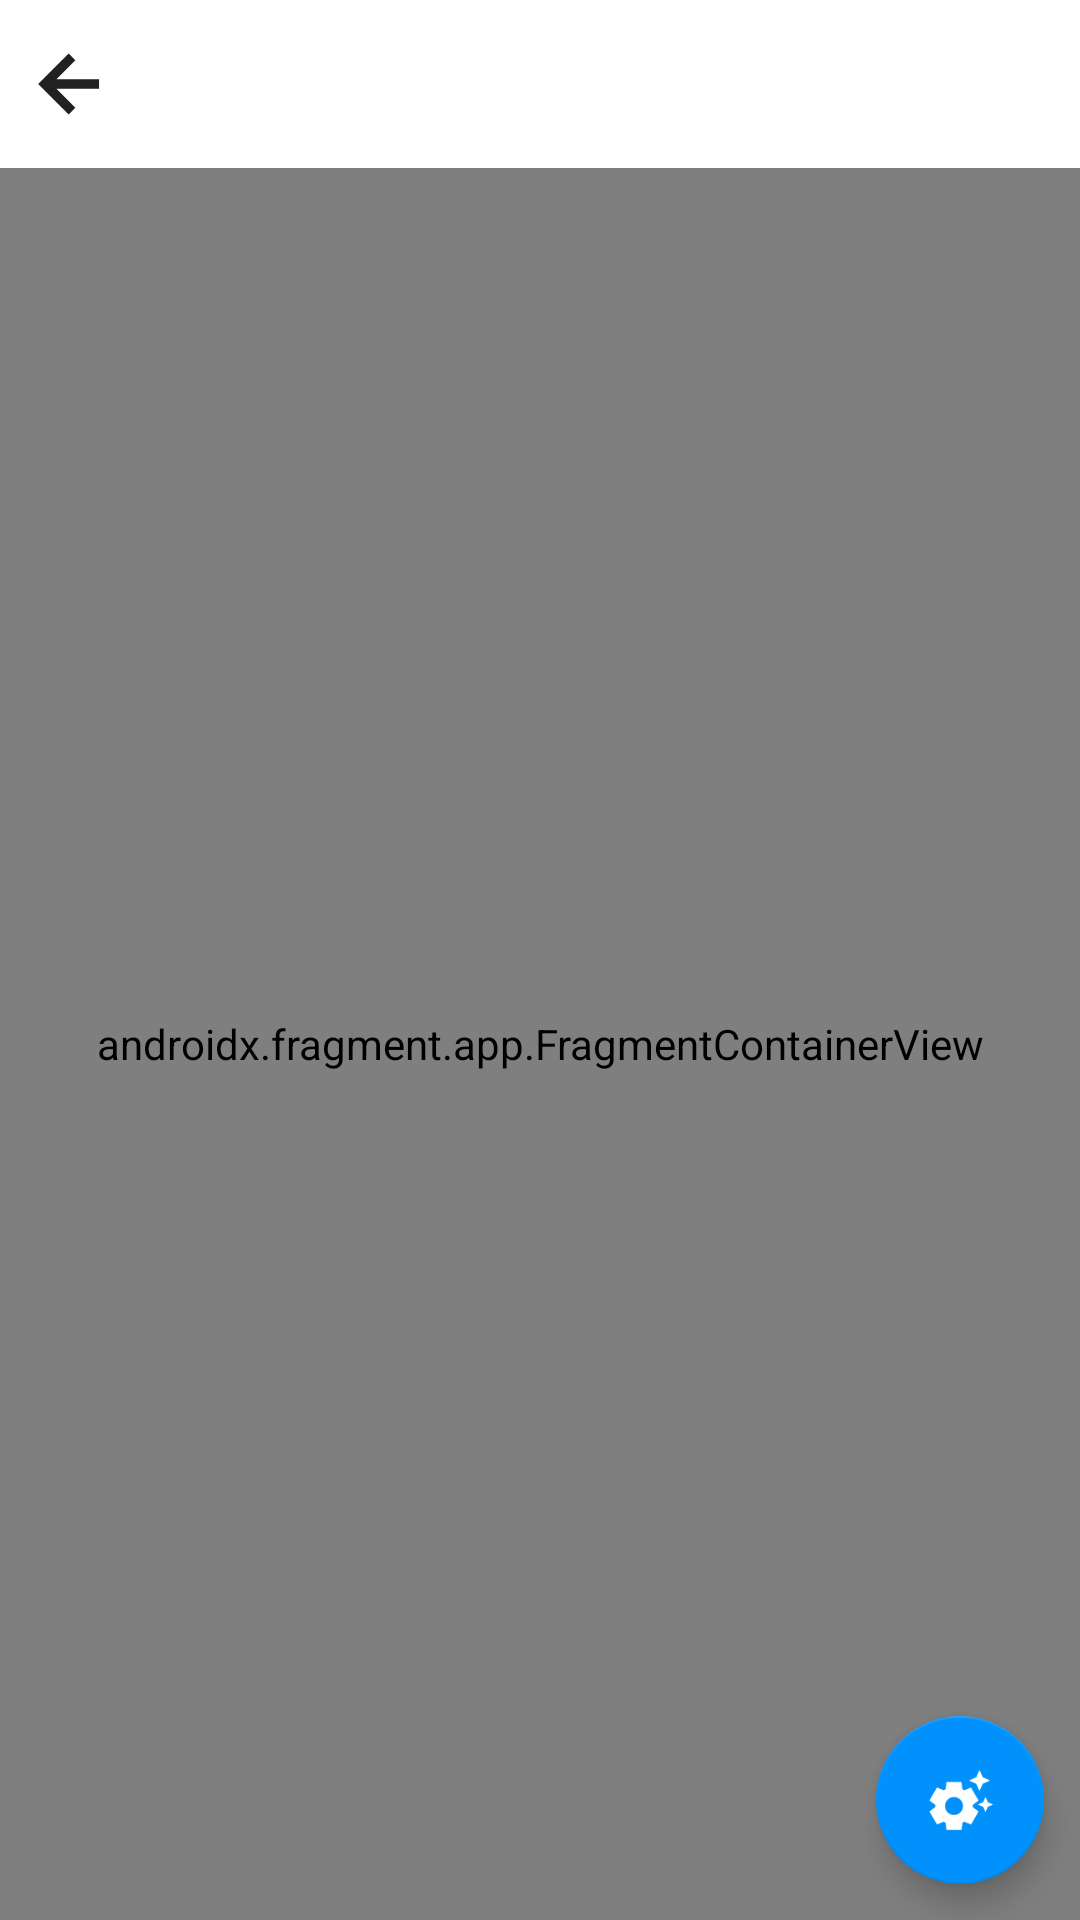

The Android layout XML behind this screen, and the referenced resources:
<!-- AndroidManifest.xml: application theme Theme.AgoraApi -->
<!-- res/layout/activity_main.xml -->
<?xml version="1.0" encoding="utf-8"?>
<androidx.constraintlayout.widget.ConstraintLayout xmlns:android="http://schemas.android.com/apk/res/android"
        xmlns:tools="http://schemas.android.com/tools"
        xmlns:app="http://schemas.android.com/apk/res-auto"
        android:layout_width="match_parent"
        android:layout_height="match_parent"
        android:clipToPadding="false">

    <FrameLayout
            app:layout_constraintTop_toTopOf="parent"
            android:id="@+id/tool_bar_main"
            android:animateLayoutChanges="true"
            android:layout_width="match_parent"
            android:layout_height="?android:attr/actionBarSize">

        <ImageButton
                android:id="@+id/nav_icon_main"
                android:background="@null"
                android:layout_width="wrap_content"
                android:layout_height="wrap_content"
                android:src="@drawable/ic_arrow_left"
                android:padding="@dimen/space_medium"
                android:stateListAnimator="@animator/scale_on_touch"
                app:tint="?android:attr/textColorPrimary"
                android:layout_gravity="center_vertical|start"
                android:contentDescription="@string/btn_icon_back"
                tools:targetApi="lollipop" />

        <TextView
                android:id="@+id/text_title_main"
                android:layout_gravity="center"
                android:layout_marginHorizontal="48dp"
                tools:text="@string/app_name"
                android:ellipsize="marquee"
                android:singleLine="true"
                android:gravity="center"
                android:textColor="?android:attr/textColorPrimary"
                style="@style/TextAppearance.AppCompat.Title"
                android:layout_width="match_parent"
                android:layout_height="wrap_content" />
    </FrameLayout>

    <androidx.fragment.app.FragmentContainerView
            android:id="@+id/container_np_api"
            app:navGraph="@navigation/nav_ng_api"
            app:defaultNavHost="true"
            app:layout_constraintTop_toBottomOf="@id/tool_bar_main"
            app:layout_constraintBottom_toBottomOf="parent"
            android:name="androidx.navigation.fragment.NavHostFragment"
            android:layout_width="match_parent"
            android:layout_height="0dp" />

    
    <View
            android:id="@+id/scrim_main"
            android:alpha="0"
            android:visibility="gone"
            android:layout_width="match_parent"
            android:layout_height="match_parent"
            android:background="?attr/scrimBackground" />

    <com.google.android.material.floatingactionbutton.FloatingActionButton
            android:id="@+id/t_fab_main"
            android:layout_margin="@dimen/space_medium"
            app:tint="?attr/colorOnPrimary"
            android:src="@drawable/ic_setting_white"
            android:contentDescription="@string/mute"
            app:backgroundTint="?attr/colorPrimary"
            app:layout_constraintEnd_toEndOf="parent"
            app:layout_constraintBottom_toBottomOf="parent"
            android:layout_width="wrap_content"
            android:layout_height="wrap_content" />

    <include
            android:id="@+id/section_audio_main"
            layout="@layout/section_audio" />
</androidx.constraintlayout.widget.ConstraintLayout>
<!-- res/layout/section_audio.xml (included above) -->
<?xml version="1.0" encoding="utf-8"?>
<merge xmlns:android="http://schemas.android.com/apk/res/android"
        xmlns:app="http://schemas.android.com/apk/res-auto"
        xmlns:tools="http://schemas.android.com/tools"
        tools:parentTag="androidx.constraintlayout.widget.ConstraintLayout">

    <androidx.cardview.widget.CardView
            android:id="@+id/section_audio_main"
            app:cardBackgroundColor="?attr/colorSurface"
            app:cardCornerRadius="@dimen/space_medium"
            android:layout_marginHorizontal="@dimen/space_large"
            app:contentPadding="@dimen/space_large"
            android:visibility="gone"
            app:layout_constraintTop_toTopOf="parent"
            app:layout_constraintBottom_toBottomOf="parent"
            android:layout_width="match_parent"
            android:layout_height="wrap_content">

        <androidx.constraintlayout.widget.ConstraintLayout
                android:animateLayoutChanges="true"
                android:layout_width="match_parent"
                android:layout_height="wrap_content">

            <com.google.android.material.button.MaterialButton
                    android:id="@+id/mute_btn_section_audio"
                    android:text="@string/mute"
                    android:checkable="true"
                    app:icon="@drawable/selector_mic_checkable"
                    app:layout_constraintTop_toTopOf="parent"
                    app:layout_constraintStart_toStartOf="parent"
                    style="@style/Widget.MaterialComponents.Button.OutlinedButton"
                    android:layout_width="wrap_content"
                    android:layout_height="wrap_content" />

            <com.google.android.material.button.MaterialButtonToggleGroup
                    android:id="@+id/voice_switch_group_section_audio"
                    app:singleSelection="true"
                    app:selectionRequired="true"
                    app:layout_constraintTop_toTopOf="parent"
                    app:layout_constraintEnd_toEndOf="parent"
                    app:layout_constraintStart_toEndOf="@+id/mute_btn_section_audio"
                    android:layout_width="wrap_content"
                    android:layout_height="wrap_content">

                <com.google.android.material.button.MaterialButton
                        android:id="@+id/earpiece_btn_section_audio"
                        android:text="@string/earpiece"
                        android:enabled="false"
                        app:icon="@drawable/ic_earpiece_white"
                        style="@style/Widget.MaterialComponents.Button.OutlinedButton"
                        android:layout_width="wrap_content"
                        android:layout_height="wrap_content" />

                <com.google.android.material.button.MaterialButton
                        android:id="@+id/speaker_btn_section_audio"
                        android:text="@string/speaker"
                        android:enabled="false"
                        app:icon="@drawable/ic_volume_up_white"
                        style="@style/Widget.MaterialComponents.Button.OutlinedButton"
                        android:layout_width="wrap_content"
                        android:layout_height="wrap_content" />
            </com.google.android.material.button.MaterialButtonToggleGroup>

            <ImageButton
                    android:id="@+id/volume_down_btn_section_audio"
                    app:tint="?attr/colorPrimary"
                    android:background="?attr/selectableItemBackgroundBorderless"
                    android:contentDescription="@string/adjust_volume_down"
                    app:layout_constraintStart_toStartOf="parent"
                    app:layout_constraintEnd_toStartOf="@id/slider_volume_section_audio"
                    app:layout_constraintTop_toTopOf="@id/slider_volume_section_audio"
                    app:layout_constraintBottom_toBottomOf="@id/slider_volume_section_audio"
                    android:src="@drawable/ic_volume_down_white"
                    android:layout_width="wrap_content"
                    android:layout_height="wrap_content" />

            <com.google.android.material.slider.Slider
                    app:layout_constraintStart_toEndOf="@id/volume_down_btn_section_audio"
                    app:layout_constraintEnd_toStartOf="@id/volume_up_btn_section_audio"
                    android:id="@+id/slider_volume_section_audio"
                    app:layout_constraintTop_toBottomOf="@id/mute_btn_section_audio"
                    android:layout_marginTop="@dimen/space_medium"
                    app:haloColor="@android:color/transparent"
                    app:tickVisible="false"
                    app:labelBehavior="gone"
                    android:stepSize="1"
                    android:valueFrom="0"
                    tools:value="50"
                    android:valueTo="100"
                    android:layout_width="0dp"
                    android:layout_height="wrap_content" />

            <ImageButton
                    android:id="@+id/volume_up_btn_section_audio"
                    app:tint="?attr/colorPrimary"
                    android:background="?attr/selectableItemBackgroundBorderless"
                    android:contentDescription="@string/adjust_volume_up"
                    app:layout_constraintStart_toEndOf="@id/slider_volume_section_audio"
                    app:layout_constraintEnd_toEndOf="parent"
                    app:layout_constraintTop_toTopOf="@id/slider_volume_section_audio"
                    app:layout_constraintBottom_toBottomOf="@id/slider_volume_section_audio"
                    android:src="@drawable/ic_volume_up_white"
                    android:layout_width="wrap_content"
                    android:layout_height="wrap_content" />

        </androidx.constraintlayout.widget.ConstraintLayout>
    </androidx.cardview.widget.CardView>
</merge>
<!-- resources referenced by this layout -->
<resources>
  <dimen name="space_large">18dp</dimen>
  <dimen name="space_medium">12dp</dimen>
  <!-- drawable ic_arrow_left (drawable) -->
  <?xml version="1.0" encoding="utf-8"?>
  <vector
          xmlns:android="http://schemas.android.com/apk/res/android"
          android:height="24dp"
          android:width="24dp"
          android:viewportHeight="108"
          android:viewportWidth="108">
      <path android:pathData="M54,20L20,54L54,88M20,54L88,54"
            android:strokeColor="#FFFFFF" android:strokeWidth="12"/>
  </vector>
  <!-- drawable ic_volume_down_white (drawable) -->
  <?xml version="1.0" encoding="UTF-8" standalone="no"?>
  <vector xmlns:android="http://schemas.android.com/apk/res/android" android:autoMirrored="true" android:height="24dp" android:tint="#FFFFFF" android:viewportHeight="24.0" android:viewportWidth="24.0" android:width="24dp">
        
      <path android:fillColor="#FFFFFFFF" android:pathData="M7,9v6h4l5,5V4l-5,5H7z"/>
      
  </vector>
  <!-- drawable ic_volume_up_white (drawable) -->
  <?xml version="1.0" encoding="UTF-8" standalone="no"?>
  <vector xmlns:android="http://schemas.android.com/apk/res/android" android:autoMirrored="true" android:height="24dp" android:tint="#FFFFFF" android:viewportHeight="24.0" android:viewportWidth="24.0" android:width="24dp">
        
      <path android:fillColor="#FFFFFFFF" android:pathData="M3,9v6h4l5,5L12,4L7,9L3,9zM16.5,12c0,-1.77 -1.02,-3.29 -2.5,-4.03v8.05c1.48,-0.73 2.5,-2.25 2.5,-4.02zM14,3.23v2.06c2.89,0.86 5,3.54 5,6.71s-2.11,5.85 -5,6.71v2.06c4.01,-0.91 7,-4.49 7,-8.77s-2.99,-7.86 -7,-8.77z"/>
      
  </vector>
  <!-- drawable selector_mic_checkable (drawable) -->
  <?xml version="1.0" encoding="utf-8"?>
  <selector xmlns:android="http://schemas.android.com/apk/res/android">
      <item android:state_checked="true" android:drawable="@drawable/ic_mic_off_white"/>
      <item android:drawable="@drawable/ic_mic_white"/>
  </selector>
  <string name="adjust_volume_down">调低音量</string>
  <string name="adjust_volume_up">调高音量</string>
  <string name="app_name">Agora-API</string>
  <string name="btn_icon_back">back</string>
  <string name="earpiece">听筒</string>
  <string name="mute">静音</string>
  <string name="speaker">扬声器</string>
  <!-- drawable ic_mic_off_white (drawable) -->
  <?xml version="1.0" encoding="UTF-8" standalone="no"?>
  <vector xmlns:android="http://schemas.android.com/apk/res/android" android:height="24dp" android:tint="#FFFFFF" android:viewportHeight="24.0" android:viewportWidth="24.0" android:width="24dp">
        
      <path android:fillColor="#FFFFFFFF" android:pathData="M19,11h-1.7c0,0.74 -0.16,1.43 -0.43,2.05l1.23,1.23c0.56,-0.98 0.9,-2.09 0.9,-3.28zM14.98,11.17c0,-0.06 0.02,-0.11 0.02,-0.17L15,5c0,-1.66 -1.34,-3 -3,-3S9,3.34 9,5v0.18l5.98,5.99zM4.27,3L3,4.27l6.01,6.01L9.01,11c0,1.66 1.33,3 2.99,3 0.22,0 0.44,-0.03 0.65,-0.08l1.66,1.66c-0.71,0.33 -1.5,0.52 -2.31,0.52 -2.76,0 -5.3,-2.1 -5.3,-5.1L5,11c0,3.41 2.72,6.23 6,6.72L11,21h2v-3.28c0.91,-0.13 1.77,-0.45 2.54,-0.9L19.73,21 21,19.73 4.27,3z"/>
      
  </vector>
  <!-- drawable ic_mic_white (drawable) -->
  <?xml version="1.0" encoding="UTF-8" standalone="no"?>
  <vector xmlns:android="http://schemas.android.com/apk/res/android" android:height="24dp" android:tint="#FFFFFF" android:viewportHeight="24.0" android:viewportWidth="24.0" android:width="24dp">
        
      <path android:fillColor="#FFFFFFFF" android:pathData="M12,14c1.66,0 2.99,-1.34 2.99,-3L15,5c0,-1.66 -1.34,-3 -3,-3S9,3.34 9,5v6c0,1.66 1.34,3 3,3zM17.3,11c0,3 -2.54,5.1 -5.3,5.1S6.7,14 6.7,11L5,11c0,3.41 2.72,6.23 6,6.72L11,21h2v-3.28c3.28,-0.48 6,-3.3 6,-6.72h-1.7z"/>
      
  </vector>
  <color name="agora_blue">#FF0091FC</color>
  <color name="purple_700">#FF3700B3</color>
  <color name="white">#FFFFFFFF</color>
  <color name="teal_200">#FF03DAC5</color>
  <color name="teal_700">#FF018786</color>
  <color name="black">#FF000000</color>
  <color name="surface_white">#F1F1F1</color>
</resources>
